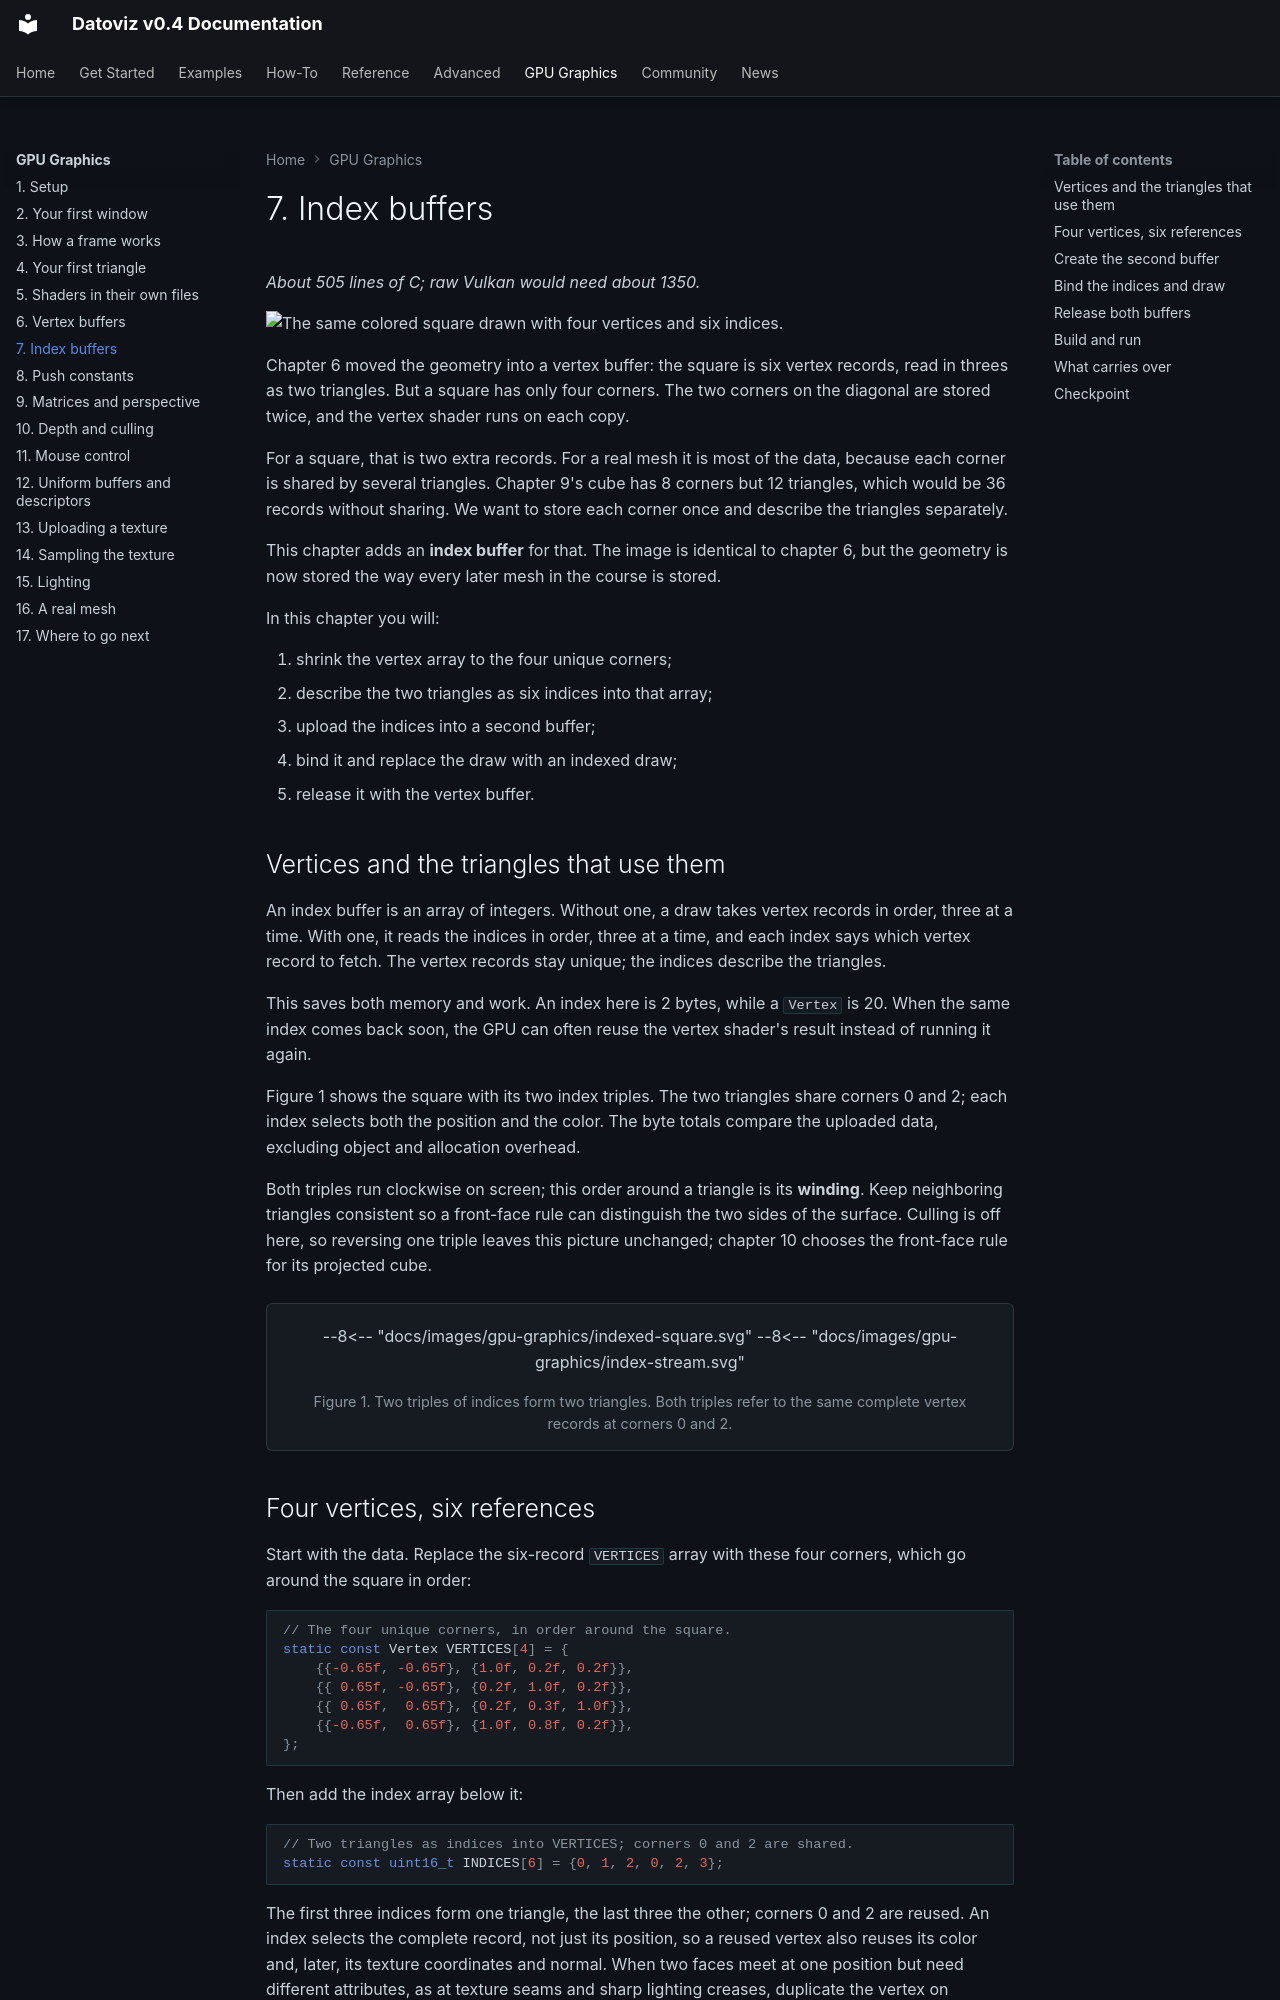

repository: datoviz/datoviz · page: gpu-graphics/07-index-buffers/index.html · generator: mkdocs

# 7. Index buffers

*About 505 lines of C; raw Vulkan would need about 1350.*

![The same colored square drawn with four vertices and six indices.](../assets/gpu-graphics/07-index-buffers.webp)

Chapter 6 moved the geometry into a vertex buffer: the square is six vertex records, read in threes as two triangles. But a square has only four corners. The two corners on the diagonal are stored twice, and the vertex shader runs on each copy.

For a square, that is two extra records. For a real mesh it is most of the data, because each corner is shared by several triangles. Chapter 9's cube has 8 corners but 12 triangles, which would be 36 records without sharing. We want to store each corner once and describe the triangles separately.

This chapter adds an **index buffer** for that. The image is identical to chapter 6, but the geometry is now stored the way every later mesh in the course is stored.

In this chapter you will:

1. shrink the vertex array to the four unique corners;
2. describe the two triangles as six indices into that array;
3. upload the indices into a second buffer;
4. bind it and replace the draw with an indexed draw;
5. release it with the vertex buffer.

## Vertices and the triangles that use them

An index buffer is an array of integers. Without one, a draw takes vertex records in order, three at a time. With one, it reads the indices in order, three at a time, and each index says which vertex record to fetch. The vertex records stay unique; the indices describe the triangles.

This saves both memory and work. An index here is 2 bytes, while a `Vertex` is 20. When the same index comes back soon, the GPU can often reuse the vertex shader's result instead of running it again.

Figure 1 shows the square with its two index triples. The two triangles share corners 0 and 2; each index selects both the position and the color. The byte totals compare the uploaded data, excluding object and allocation overhead.

Both triples run clockwise on screen; this order around a triangle is its **winding**. Keep neighboring triangles consistent so a front-face rule can distinguish the two sides of the surface. Culling is off here, so reversing one triple leaves this picture unchanged; chapter 10 chooses the front-face rule for its projected cube.

<figure class="dvz-course-figure" id="fig-indexed-square" markdown="1">

<div class="dvz-figure-panels" markdown="0">

--8<-- "docs/images/gpu-graphics/indexed-square.svg"

--8<-- "docs/images/gpu-graphics/index-stream.svg"

</div>

<figcaption>Figure 1. Two triples of indices form two triangles. Both triples refer to the same complete vertex records at corners 0 and 2.</figcaption>

</figure>
